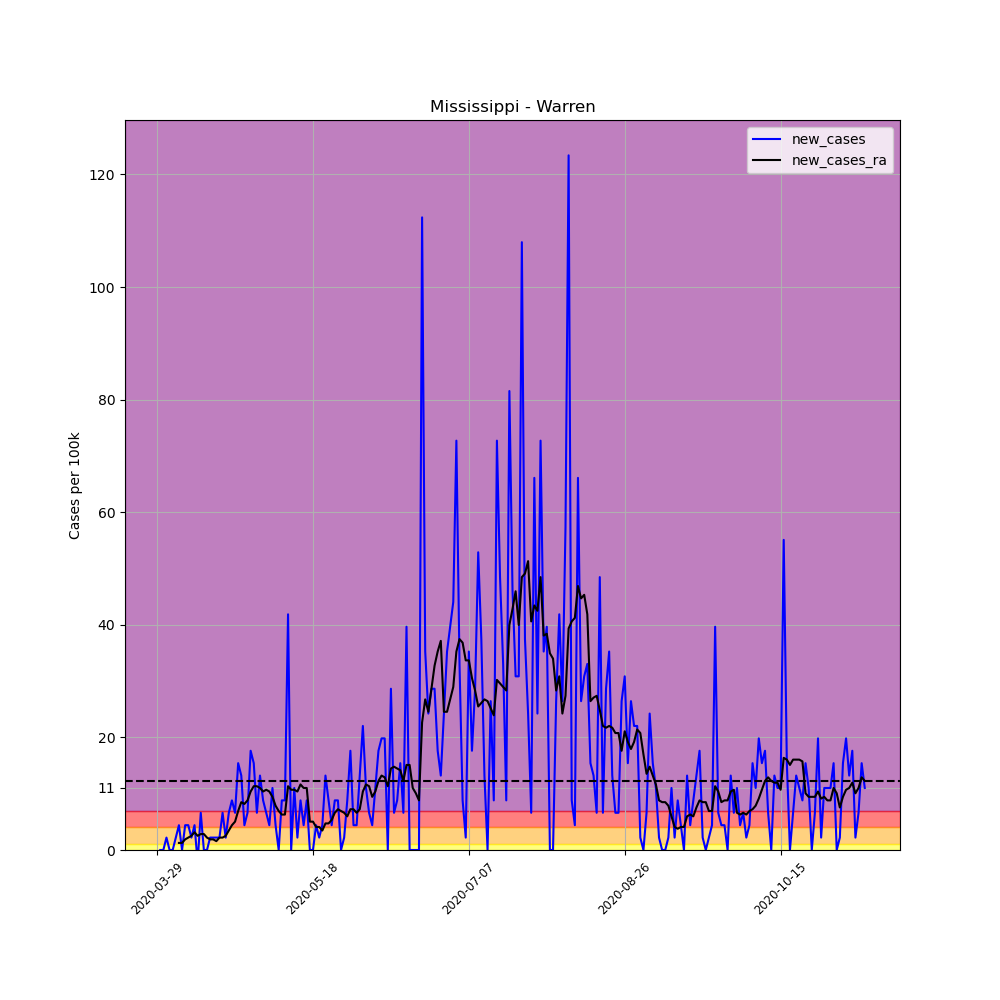

The data file committed next to this chart (first rows):
, date, county, state, fips, cases, deaths, COUNTY, STNAME, CTYNAME, POPESTIMATE2019, per_100k, per_100k_ra, new_cases, new_cases_ra
449676, 2020-03-29, Warren, Mississippi, 28149, 1, 0, 149, Mississippi, Warren, 45381, 2.204, , , 
449677, 2020-03-30, Warren, Mississippi, 28149, 1, 0, 149, Mississippi, Warren, 45381, 2.204, , 0.0, 
449678, 2020-03-31, Warren, Mississippi, 28149, 1, 0, 149, Mississippi, Warren, 45381, 2.204, , 0.0, 
449679, 2020-04-01, Warren, Mississippi, 28149, 2, 0, 149, Mississippi, Warren, 45381, 4.407, , 2.204, 
449680, 2020-04-02, Warren, Mississippi, 28149, 2, 0, 149, Mississippi, Warren, 45381, 4.407, , 0.0, 
449681, 2020-04-03, Warren, Mississippi, 28149, 2, 0, 149, Mississippi, Warren, 45381, 4.407, , 0.0, 
449682, 2020-04-04, Warren, Mississippi, 28149, 3, 0, 149, Mississippi, Warren, 45381, 6.611, 3.778, 2.204, 
449683, 2020-04-05, Warren, Mississippi, 28149, 5, 0, 149, Mississippi, Warren, 45381, 11.02, 5.037, 4.407, 1.259
449684, 2020-04-06, Warren, Mississippi, 28149, 5, 0, 149, Mississippi, Warren, 45381, 11.02, 6.296, 0.0, 1.259
449685, 2020-04-07, Warren, Mississippi, 28149, 7, 0, 149, Mississippi, Warren, 45381, 15.42, 8.185, 4.407, 1.889
449686, 2020-04-08, Warren, Mississippi, 28149, 9, 0, 149, Mississippi, Warren, 45381, 19.83, 10.39, 4.407, 2.204
449687, 2020-04-09, Warren, Mississippi, 28149, 10, 0, 149, Mississippi, Warren, 45381, 22.04, 12.91, 2.204, 2.518
449688, 2020-04-10, Warren, Mississippi, 28149, 12, 0, 149, Mississippi, Warren, 45381, 26.44, 16.05, 4.407, 3.148
449689, 2020-04-11, Warren, Mississippi, 28149, 11, 0, 149, Mississippi, Warren, 45381, 24.24, 18.57, -2.204, 2.518
449690, 2020-04-12, Warren, Mississippi, 28149, 14, 0, 149, Mississippi, Warren, 45381, 30.85, 21.41, 6.611, 2.833
449691, 2020-04-13, Warren, Mississippi, 28149, 14, 0, 149, Mississippi, Warren, 45381, 30.85, 24.24, 0.0, 2.833
449692, 2020-04-14, Warren, Mississippi, 28149, 14, 0, 149, Mississippi, Warren, 45381, 30.85, 26.44, 0.0, 2.204
449693, 2020-04-15, Warren, Mississippi, 28149, 15, 1, 149, Mississippi, Warren, 45381, 33.05, 28.33, 2.204, 1.889
449694, 2020-04-16, Warren, Mississippi, 28149, 16, 1, 149, Mississippi, Warren, 45381, 35.26, 30.22, 2.204, 1.889
449695, 2020-04-17, Warren, Mississippi, 28149, 17, 1, 149, Mississippi, Warren, 45381, 37.46, 31.79, 2.204, 1.574
449696, 2020-04-18, Warren, Mississippi, 28149, 18, 1, 149, Mississippi, Warren, 45381, 39.66, 34, 2.204, 2.204
449697, 2020-04-19, Warren, Mississippi, 28149, 21, 1, 149, Mississippi, Warren, 45381, 46.27, 36.2, 6.611, 2.204
449698, 2020-04-20, Warren, Mississippi, 28149, 22, 2, 149, Mississippi, Warren, 45381, 48.48, 38.72, 2.204, 2.518
449699, 2020-04-21, Warren, Mississippi, 28149, 25, 2, 149, Mississippi, Warren, 45381, 55.09, 42.18, 6.611, 3.463
449700, 2020-04-22, Warren, Mississippi, 28149, 29, 2, 149, Mississippi, Warren, 45381, 63.9, 46.59, 8.814, 4.407
449701, 2020-04-23, Warren, Mississippi, 28149, 32, 2, 149, Mississippi, Warren, 45381, 70.51, 51.63, 6.611, 5.037
449702, 2020-04-24, Warren, Mississippi, 28149, 39, 2, 149, Mississippi, Warren, 45381, 85.94, 58.55, 15.42, 6.925
449703, 2020-04-25, Warren, Mississippi, 28149, 45, 2, 149, Mississippi, Warren, 45381, 99.16, 67.05, 13.22, 8.499
449704, 2020-04-26, Warren, Mississippi, 28149, 47, 2, 149, Mississippi, Warren, 45381, 103.6, 75.24, 4.407, 8.185
449705, 2020-04-27, Warren, Mississippi, 28149, 50, 2, 149, Mississippi, Warren, 45381, 110.2, 84.05, 6.611, 8.814
449706, 2020-04-28, Warren, Mississippi, 28149, 58, 2, 149, Mississippi, Warren, 45381, 127.8, 94.44, 17.63, 10.39
449707, 2020-04-29, Warren, Mississippi, 28149, 65, 2, 149, Mississippi, Warren, 45381, 143.2, 105.8, 15.42, 11.33
449708, 2020-04-30, Warren, Mississippi, 28149, 68, 2, 149, Mississippi, Warren, 45381, 149.8, 117.1, 6.611, 11.33
449709, 2020-05-01, Warren, Mississippi, 28149, 74, 2, 149, Mississippi, Warren, 45381, 163.1, 128.1, 13.22, 11.02
449710, 2020-05-02, Warren, Mississippi, 28149, 78, 2, 149, Mississippi, Warren, 45381, 171.9, 138.5, 8.814, 10.39
449711, 2020-05-03, Warren, Mississippi, 28149, 81, 2, 149, Mississippi, Warren, 45381, 178.5, 149.2, 6.611, 10.7
449712, 2020-05-04, Warren, Mississippi, 28149, 83, 2, 149, Mississippi, Warren, 45381, 182.9, 159.6, 4.407, 10.39
449713, 2020-05-05, Warren, Mississippi, 28149, 88, 2, 149, Mississippi, Warren, 45381, 193.9, 169, 11.02, 9.444
449714, 2020-05-06, Warren, Mississippi, 28149, 90, 2, 149, Mississippi, Warren, 45381, 198.3, 176.9, 4.407, 7.87
449715, 2020-05-07, Warren, Mississippi, 28149, 90, 2, 149, Mississippi, Warren, 45381, 198.3, 183.8, 0.0, 6.925
449716, 2020-05-08, Warren, Mississippi, 28149, 94, 2, 149, Mississippi, Warren, 45381, 207.1, 190.1, 8.814, 6.296
449717, 2020-05-09, Warren, Mississippi, 28149, 98, 2, 149, Mississippi, Warren, 45381, 215.9, 196.4, 8.814, 6.296
449718, 2020-05-10, Warren, Mississippi, 28149, 117, 2, 149, Mississippi, Warren, 45381, 257.8, 207.8, 41.87, 11.33
449719, 2020-05-11, Warren, Mississippi, 28149, 117, 2, 149, Mississippi, Warren, 45381, 257.8, 218.5, 0.0, 10.7
449720, 2020-05-12, Warren, Mississippi, 28149, 122, 2, 149, Mississippi, Warren, 45381, 268.8, 229.2, 11.02, 10.7
449721, 2020-05-13, Warren, Mississippi, 28149, 123, 2, 149, Mississippi, Warren, 45381, 271, 239.6, 2.204, 10.39
449722, 2020-05-14, Warren, Mississippi, 28149, 127, 3, 149, Mississippi, Warren, 45381, 279.9, 251.2, 8.814, 11.65
449723, 2020-05-15, Warren, Mississippi, 28149, 129, 4, 149, Mississippi, Warren, 45381, 284.3, 262.2, 4.407, 11.02
449724, 2020-05-16, Warren, Mississippi, 28149, 133, 4, 149, Mississippi, Warren, 45381, 293.1, 273.2, 8.814, 11.02
449725, 2020-05-17, Warren, Mississippi, 28149, 133, 4, 149, Mississippi, Warren, 45381, 293.1, 278.3, 0.0, 5.037
449726, 2020-05-18, Warren, Mississippi, 28149, 133, 4, 149, Mississippi, Warren, 45381, 293.1, 283.3, 0.0, 5.037
449727, 2020-05-19, Warren, Mississippi, 28149, 135, 5, 149, Mississippi, Warren, 45381, 297.5, 287.4, 4.407, 4.092
449728, 2020-05-20, Warren, Mississippi, 28149, 136, 5, 149, Mississippi, Warren, 45381, 299.7, 291.5, 2.204, 4.092
449729, 2020-05-21, Warren, Mississippi, 28149, 138, 5, 149, Mississippi, Warren, 45381, 304.1, 295, 4.407, 3.463
449730, 2020-05-22, Warren, Mississippi, 28149, 144, 6, 149, Mississippi, Warren, 45381, 317.3, 299.7, 13.22, 4.722
449731, 2020-05-23, Warren, Mississippi, 28149, 148, 6, 149, Mississippi, Warren, 45381, 326.1, 304.4, 8.814, 4.722
449732, 2020-05-24, Warren, Mississippi, 28149, 150, 6, 149, Mississippi, Warren, 45381, 330.5, 309.8, 4.407, 5.352
449733, 2020-05-25, Warren, Mississippi, 28149, 154, 7, 149, Mississippi, Warren, 45381, 339.3, 316.4, 8.814, 6.611
449734, 2020-05-26, Warren, Mississippi, 28149, 158, 7, 149, Mississippi, Warren, 45381, 348.2, 323.6, 8.814, 7.24
449735, 2020-05-27, Warren, Mississippi, 28149, 158, 7, 149, Mississippi, Warren, 45381, 348.2, 330.5, 0.0, 6.925
... 168 more rows
